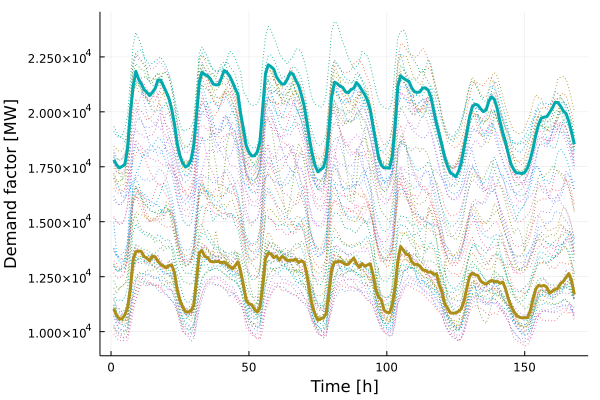

Data behind this chart, as committed beside it:
x1, x2
11041, 17815
10744, 17596
10583, 17449
10583, 17517
10758, 17599
11094, 18344
11930, 19934
13270, 21145
13637, 21842
13670, 21488
13644, 21277
13415, 21014
13342, 20890
13217, 20738
13434, 20894
13402, 21066
13209, 21448
13050, 21441
12977, 21179
12899, 20910
13001, 20600
13037, 20113
12675, 19447
11919, 18548
11418, 17986
11125, 17663
10913, 17488
10895, 17566
10954, 17800
11207, 18493
12383, 19858
13597, 21338
13682, 21806
13424, 21687
13366, 21642
13198, 21502
13173, 21267
13187, 21227
13195, 21231
13130, 21530
13172, 21881
13060, 21802
12957, 21631
12860, 21367
13001, 21064
13180, 20801
12740, 19899
12114, 19230
11411, 18470
11265, 18169
11229, 17993
11015, 17999
10891, 18179
11109, 18641
12064, 20181
13310, 21735
13573, 22142
13535, 22059
13361, 21942
13437, 21587
... 108 more rows
